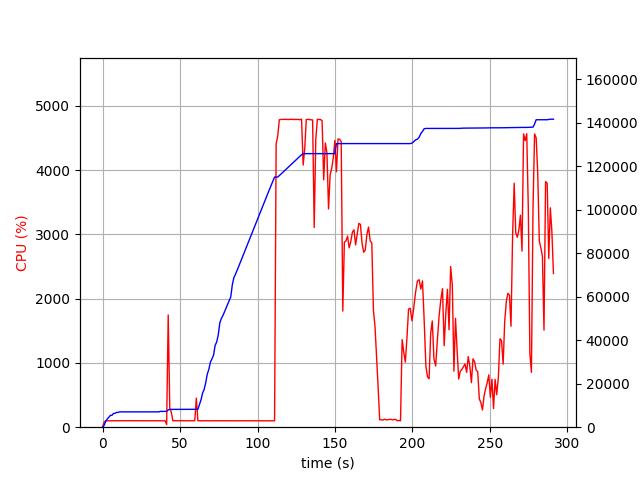

The data file committed next to this chart (first rows):
elapsed_time, nproc, cpu, mem_real, mem_virtual
4.363059997558594e-05, 1, 0.0, 8.945, 3186
1.006, 1, 76.5, 826.8, 1685
2.013, 1, 100.3, 2633, 4941
3.021, 1, 99.2, 3773, 6677
4.029, 1, 100.2, 4535, 8575
5.037, 1, 99.2, 5445, 8575
6.044, 1, 100.3, 5453, 8575
7.052, 1, 100.2, 6317, 10735
8.059, 1, 100.3, 6363, 10735
9.067, 1, 100.3, 6821, 10735
10.07, 1, 100.3, 6821, 10735
11.08, 1, 100.3, 7057, 10735
12.09, 1, 100.3, 7057, 10735
13.1, 1, 100.3, 7057, 10735
14.1, 1, 99.3, 7057, 10735
15.11, 1, 100.1, 7057, 10735
16.12, 1, 100.0, 7057, 10735
17.13, 1, 100.0, 7057, 10735
18.14, 1, 101.0, 7057, 10735
19.15, 1, 100.0, 7057, 10735
20.16, 1, 101.0, 7057, 10735
21.17, 1, 99.0, 7057, 10735
22.18, 1, 101.1, 7057, 10735
23.19, 1, 100.1, 7057, 10735
24.2, 1, 100.1, 7057, 10735
25.21, 1, 100.1, 7057, 10735
26.22, 1, 101.0, 7057, 10735
27.22, 1, 99.1, 7057, 10735
28.23, 1, 101.1, 7057, 10735
29.24, 1, 100.0, 7057, 10735
30.25, 1, 101.0, 7057, 10735
31.26, 1, 100.0, 7057, 10735
32.27, 1, 101.1, 7057, 10735
33.28, 1, 100.1, 7057, 10735
34.29, 1, 101.0, 7057, 10735
35.3, 1, 99.0, 7057, 10735
36.31, 1, 100.9, 7057, 10735
37.32, 1, 100.0, 7275, 10747
38.33, 1, 101.0, 7275, 10747
39.34, 1, 100.1, 7275, 10747
40.35, 1, 100.0, 7275, 10747
41.36, 1, 42.6, 7275, 10747
42.37, 1, 1746, 7973, 14802
43.38, 1, 300.8, 8171, 14970
44.39, 1, 229.3, 8197, 15050
45.39, 1, 99.4, 8197, 15050
46.4, 1, 101.3, 8197, 15050
47.41, 1, 100.2, 8197, 15050
48.41, 1, 99.3, 8197, 15050
49.42, 1, 100.3, 8197, 15050
50.43, 1, 100.3, 8203, 15050
51.43, 1, 102.3, 8203, 15050
52.44, 1, 100.1, 8203, 15050
53.45, 1, 100.9, 8203, 15050
54.46, 1, 100.0, 8203, 15050
55.47, 1, 100.1, 8203, 15050
56.48, 1, 100.0, 8203, 15050
57.49, 1, 100.2, 8203, 15050
58.5, 1, 101.0, 8203, 15050
59.51, 1, 100.1, 8203, 15050
... 224 more rows
